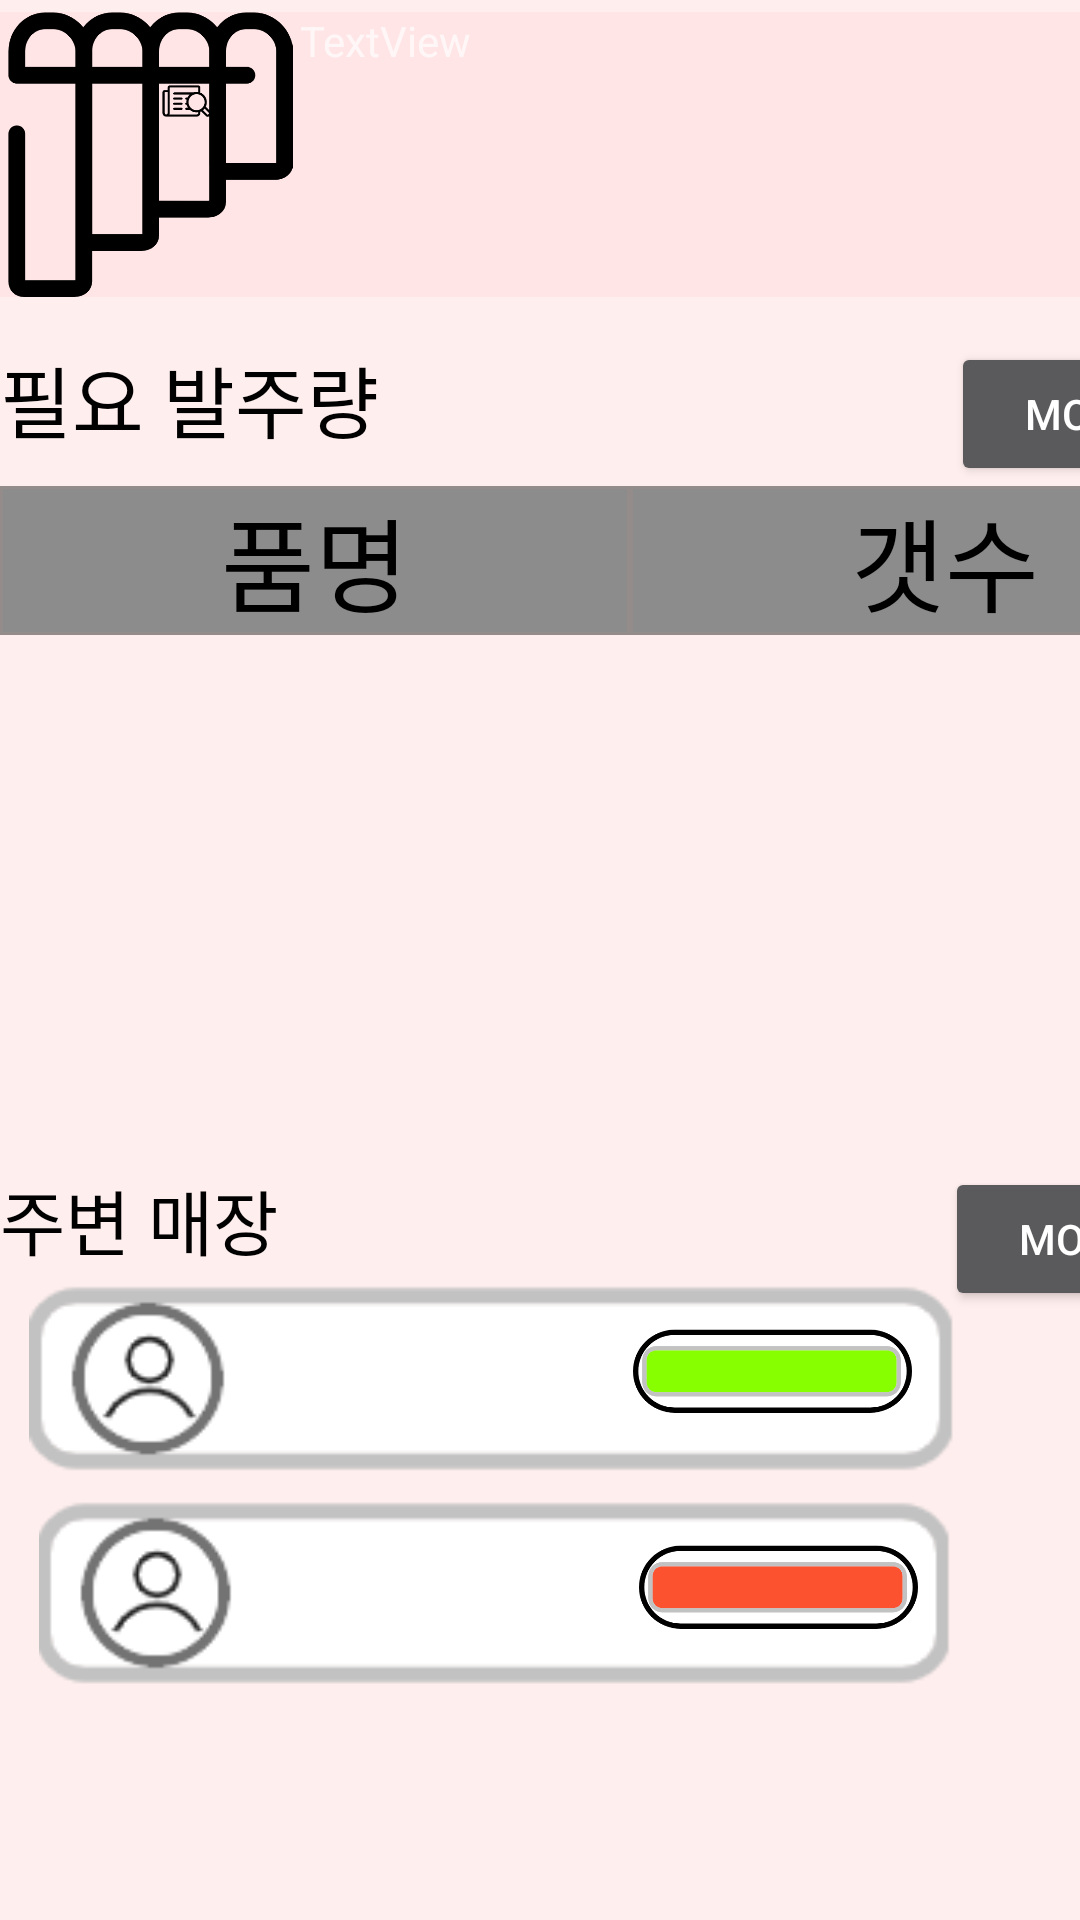

Write the Android layout XML for this screen, with the resource values it uses.
<!-- AndroidManifest.xml: application theme Theme.AppCompat.NoActionBar -->
<!-- res/layout/activity_main_screen.xml -->
<?xml version="1.0" encoding="utf-8"?>
<androidx.constraintlayout.widget.ConstraintLayout xmlns:android="http://schemas.android.com/apk/res/android"
    xmlns:app="http://schemas.android.com/apk/res-auto"
    xmlns:tools="http://schemas.android.com/tools"
    android:layout_width="wrap_content"
    android:layout_height="wrap_content"
    android:background="#FFFFFF"
    tools:context=".MainScreen">

    <LinearLayout
        android:id="@+id/linearLayout2"
        android:layout_width="423dp"
        android:layout_height="740dp"
        android:background="#FFEEEE"
        android:orientation="vertical"
        app:layout_constraintBaseline_toBaselineOf="parent"
        app:layout_constraintStart_toStartOf="parent">

        <LinearLayout
            android:id="@+id/Layout_up"
            android:layout_width="match_parent"
            android:layout_height="wrap_content"
            android:layout_marginTop="4dp"
            android:layout_marginBottom="8dp"
            android:background="#FFE5E5"
            android:orientation="horizontal">

            <ImageButton
                android:id="@+id/btn_moreInfo"
                android:layout_width="100dp"
                android:layout_height="95dp"
                android:layout_weight="0"
                android:background="#00FFFFFF"
                android:scaleType="fitCenter"
                app:srcCompat="@drawable/btn_moreinfo" />

            <TextView
                android:id="@+id/txt_display_name"
                android:layout_width="255dp"
                android:layout_height="62dp"
                android:layout_weight="0"
                android:text="TextView" />

        </LinearLayout>

        <LinearLayout
            android:id="@+id/Layout_food"
            android:layout_width="420dp"
            android:layout_height="275dp"
            android:layout_marginTop="7dp"
            android:orientation="vertical">

            <LinearLayout
                android:layout_width="match_parent"
                android:layout_height="48dp"
                android:layout_weight="0">

                <TextView
                    android:id="@+id/dis_need"
                    android:layout_width="317dp"
                    android:layout_height="38dp"
                    android:layout_gravity="left"
                    android:layout_weight="0"
                    android:fontFamily="@font/welcome_regular"
                    android:text="필요 발주량"
                    android:textColor="#000000"
                    app:autoSizeTextType="uniform" />

                <Button
                    android:id="@+id/btn_need_more"
                    android:layout_width="wrap_content"
                    android:layout_height="wrap_content"
                    android:layout_gravity="end"
                    android:layout_weight="0"
                    android:onClick="button_needInfo"
                    android:text="More" />

            </LinearLayout>

            <TableLayout
                android:id="@+id/tablelayout"
                android:layout_width="match_parent"
                android:layout_height="match_parent"
                android:layout_weight="0"
                android:stretchColumns="*">

                <TableRow
                    android:layout_width="match_parent"
                    android:layout_height="match_parent">

                    <TextView
                        android:id="@+id/textView_foodname"
                        android:layout_width="wrap_content"
                        android:layout_height="wrap_content"
                        android:gravity="center"
                        android:fontFamily="@font/welcome_regular"
                        android:background="@drawable/roundedtextview"
                        android:text="품명"
                        android:textColor="#000000"
                        android:textSize="34sp" />

                    <TextView
                        android:id="@+id/textView_number"
                        android:layout_width="wrap_content"
                        android:layout_height="wrap_content"
                        android:gravity="center"
                        android:fontFamily="@font/welcome_regular"
                        android:background="@drawable/roundedtextview"
                        android:text="갯수"
                        android:textColor="#000000"
                        android:textSize="34sp" />
                </TableRow>

            </TableLayout>

        </LinearLayout>

        <androidx.constraintlayout.widget.ConstraintLayout
            android:layout_width="match_parent"
            android:layout_height="match_parent"
            android:layout_weight="0"
            app:layout_constraintBottom_toBottomOf="@+id/img_market2"
            app:layout_constraintTop_toBottomOf="@+id/img_market2">

            <Button
                android:id="@+id/btn_market_more"
                android:layout_width="wrap_content"
                android:layout_height="wrap_content"
                android:layout_gravity="end"
                android:layout_marginStart="24dp"
                android:layout_marginEnd="20dp"
                android:layout_weight="0"
                android:onClick="btn_market_more_Clicked"
                android:text="More"
                app:layout_constraintEnd_toEndOf="parent"
                app:layout_constraintStart_toEndOf="@+id/textView4"
                app:layout_constraintTop_toTopOf="@+id/textView4" />

            <ImageView
                android:id="@+id/img_market1"
                android:layout_width="0dp"
                android:layout_height="72dp"
                android:layout_marginEnd="2dp"
                android:scaleType="fitCenter"
                app:layout_constraintEnd_toEndOf="@+id/img_market2"
                app:layout_constraintStart_toStartOf="parent"
                app:layout_constraintTop_toBottomOf="@+id/textView4"
                app:srcCompat="@drawable/dis_market" />

            <ImageView
                android:id="@+id/img_market2"
                android:layout_width="330dp"
                android:layout_height="71dp"
                android:scaleType="fitCenter"
                app:layout_constraintStart_toStartOf="parent"
                app:layout_constraintTop_toBottomOf="@+id/img_market1"
                app:srcCompat="@drawable/dis_market" />

            <ImageView
                android:id="@+id/img_marketinfo"
                android:layout_width="93dp"
                android:layout_height="36dp"
                android:layout_marginTop="16dp"
                android:layout_marginEnd="24dp"
                app:layout_constraintEnd_toEndOf="@+id/img_market1"
                app:layout_constraintTop_toTopOf="@+id/img_market1"
                app:srcCompat="@drawable/img_possible" />

            <ImageView
                android:id="@+id/img_marketinfo2"
                android:layout_width="93dp"
                android:layout_height="36dp"
                android:layout_marginTop="16dp"
                android:layout_marginEnd="24dp"
                app:layout_constraintEnd_toEndOf="@+id/img_market2"
                app:layout_constraintTop_toBottomOf="@+id/img_market1"
                app:srcCompat="@drawable/img_impossible" />

            <TextView
                android:id="@+id/textView4"
                android:layout_width="0dp"
                android:layout_height="34dp"
                android:layout_marginEnd="24dp"
                android:text="주변 매장"
                android:textColor="#000000"
                app:autoSizeTextType="uniform"
                app:layout_constraintEnd_toStartOf="@+id/btn_market_more"
                app:layout_constraintStart_toStartOf="parent"
                app:layout_constraintTop_toTopOf="parent" />

        </androidx.constraintlayout.widget.ConstraintLayout>

    </LinearLayout>

</androidx.constraintlayout.widget.ConstraintLayout>
<!-- resources referenced by this layout -->
<resources>
  <!-- drawable btn_moreinfo: png bitmap (drawable, 22181 bytes) -->
  <!-- drawable dis_market: png bitmap (drawable-v24, 3877 bytes) -->
  <!-- drawable img_impossible: png bitmap (drawable-v24, 10335 bytes) -->
  <!-- drawable img_possible: png bitmap (drawable-v24, 10328 bytes) -->
  <!-- drawable roundedtextview (drawable) -->
  <?xml version="1.0" encoding="utf-8"?>
  <layer-list xmlns:android="http://schemas.android.com/apk/res/android">
      <item>
          <shape android:shape="rectangle">
              <stroke android:width="1dp" android:color = "#FF948B8B"/>
              <solid android:color = "@color/colorGray"/>
          </shape>
      </item>
  </layer-list>
  <color name="colorGray">#8C8C8C</color>
</resources>
